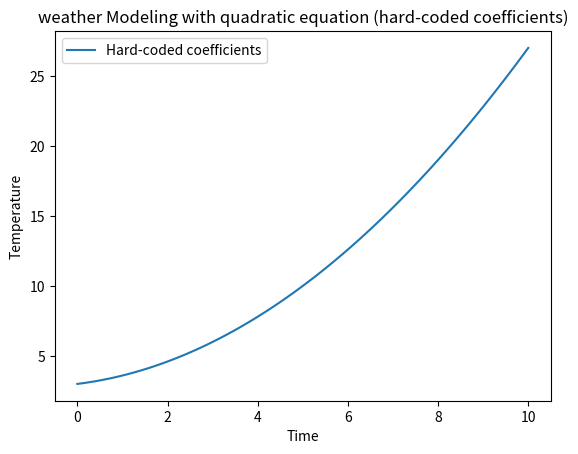

Here is the Python script that generated this plot:
import matplotlib.pyplot as plt
import numpy as np


def quadratic_model(time):
  a = 0.2
  b = 0.4
  c = 3

  temperature = (a * (time**2) + b * time + c)
  return temperature


def main():
  time_values = np.linspace(0, 10, 100)
  temperature_hardcoded = quadratic_model(time_values)
  plt.plot(time_values, temperature_hardcoded, label='Hard-coded coefficients')
  plt.xlabel('Time')
  plt.ylabel('Temperature')
  plt.legend()
  plt.title(
      'weather Modeling with quadratic equation (hard-coded coefficients)')

  plt.show()


if __name__ == '__main__':
  main()
